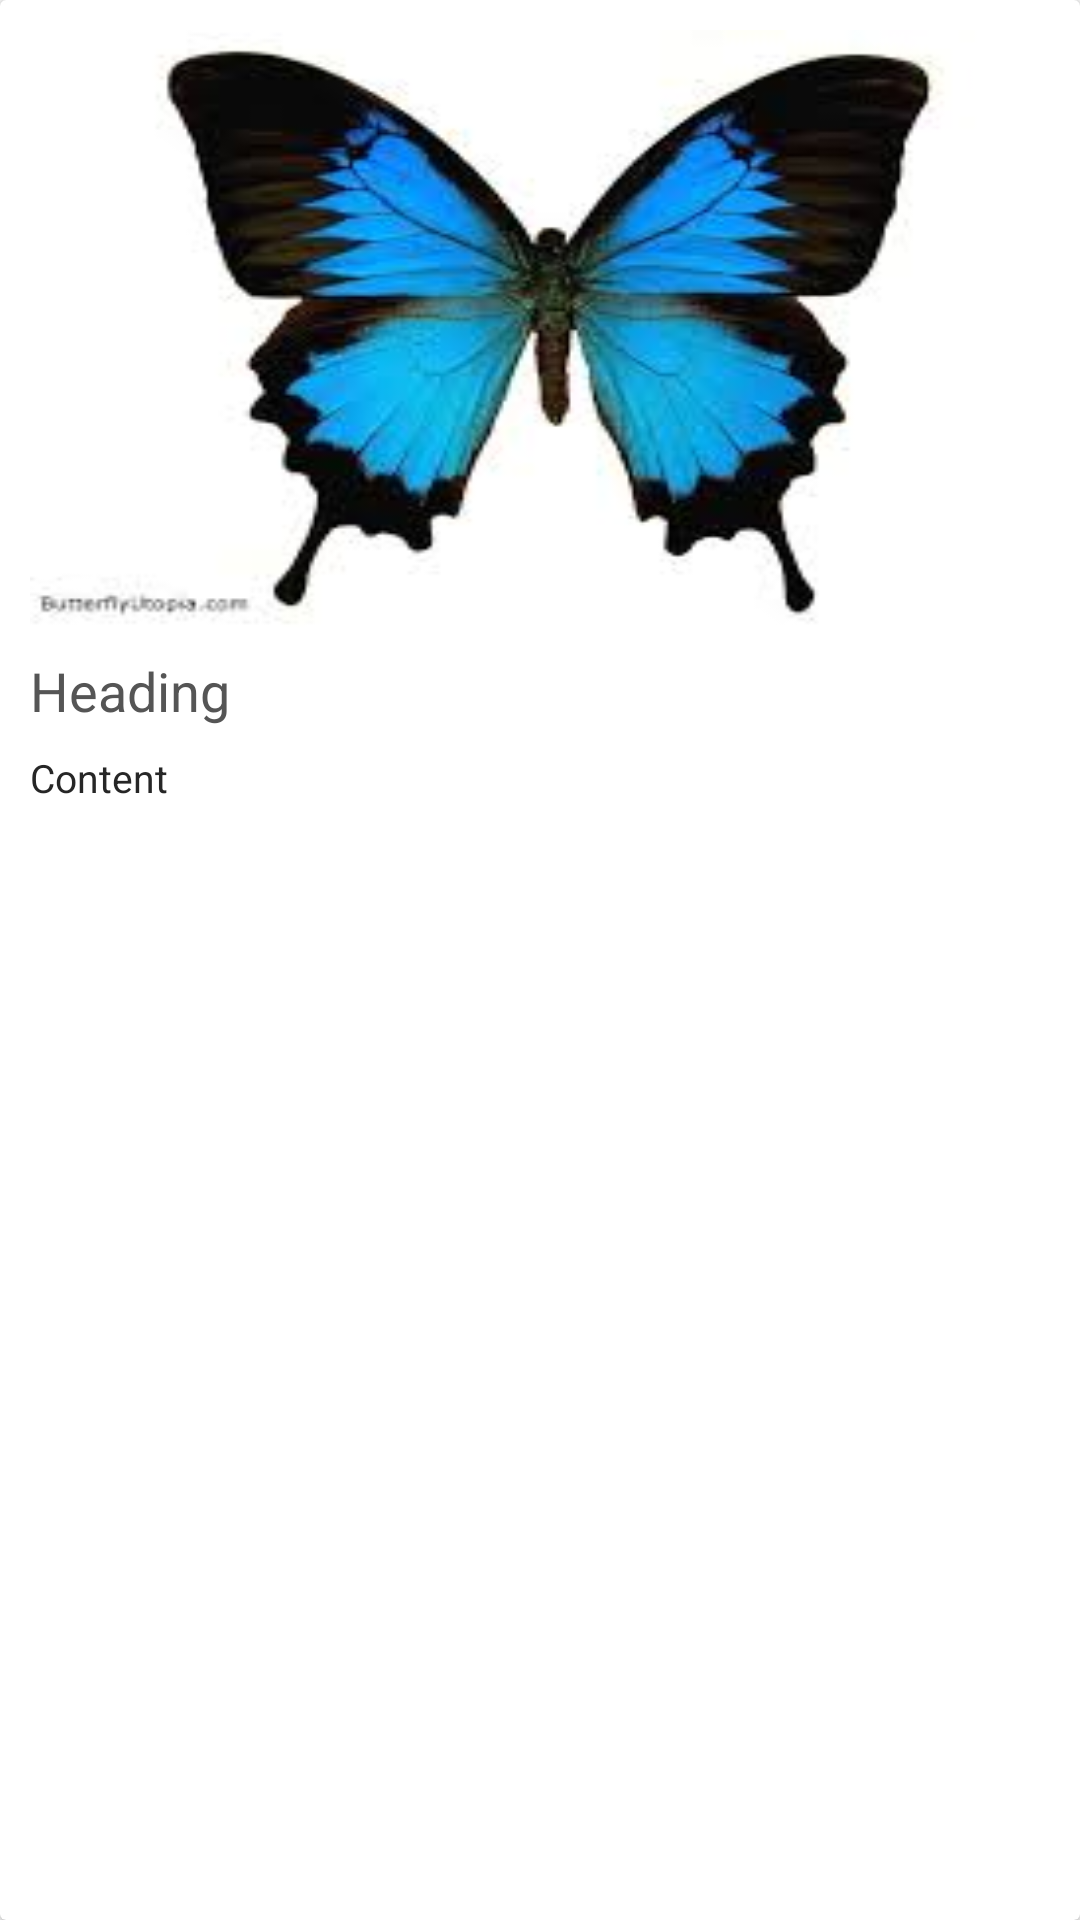

The Android layout XML behind this screen, and the referenced resources:
<!-- AndroidManifest.xml: application theme AppTheme -->
<!-- res/layout/card_view_news.xml -->
<?xml version="1.0" encoding="utf-8"?>
<LinearLayout xmlns:android="http://schemas.android.com/apk/res/android"
    android:layout_width="match_parent" android:layout_height="match_parent"
    >
    <android.support.v7.widget.CardView
        android:layout_width="match_parent"
        android:layout_height="match_parent"
        android:id="@+id/cv_news"
        >

        <RelativeLayout
            android:layout_width="match_parent"
            android:layout_height="match_parent"
            android:padding="@dimen/news_card_padding">

            <ImageView
                android:layout_width="match_parent"
                android:layout_height="@dimen/news_card_image_height"
                android:id="@+id/news_card_photo"
                android:layout_alignParentLeft="true"
                android:layout_alignParentStart="true"
                android:layout_alignParentTop="true"
                android:src="@drawable/testing"
                android:scaleType="fitXY"
                android:adjustViewBounds="true"/>

            <TextView
                android:layout_width="wrap_content"
                android:layout_height="wrap_content"
                android:id="@+id/news_card_heading"
                android:text="Heading"
                android:textColor="@color/news_card_heading"
                android:layout_marginTop="@dimen/news_card_margin_gap"
                android:layout_below="@+id/news_card_photo"
                android:textSize="@dimen/news_card_heading_text_size"

                />
            <TextView
                android:layout_width="wrap_content"
                android:layout_height="wrap_content"
                android:id="@+id/news_card_content"
                android:text="Content"
                android:textColor="@color/news_card_content"
                android:layout_marginTop="@dimen/news_card_margin_gap"
                android:layout_below="@+id/news_card_heading"
                android:textSize="@dimen/news_card_content_text_size"
                />


        </RelativeLayout>

    </android.support.v7.widget.CardView>

</LinearLayout>
<!-- resources referenced by this layout -->
<resources>
  <color name="news_card_content">#262626</color>
  <color name="news_card_heading">#555555</color>
  <dimen name="news_card_content_text_size">13sp</dimen>
  <dimen name="news_card_heading_text_size">18sp</dimen>
  <dimen name="news_card_image_height">200dp</dimen>
  <dimen name="news_card_margin_gap">8dp</dimen>
  <dimen name="news_card_padding">10dp</dimen>
  <!-- drawable testing: jpg bitmap (drawable, 7192 bytes) -->
  <style name="AppTheme" parent="Theme.AppCompat.Light.NoActionBar">
  
          
      </style>
</resources>
